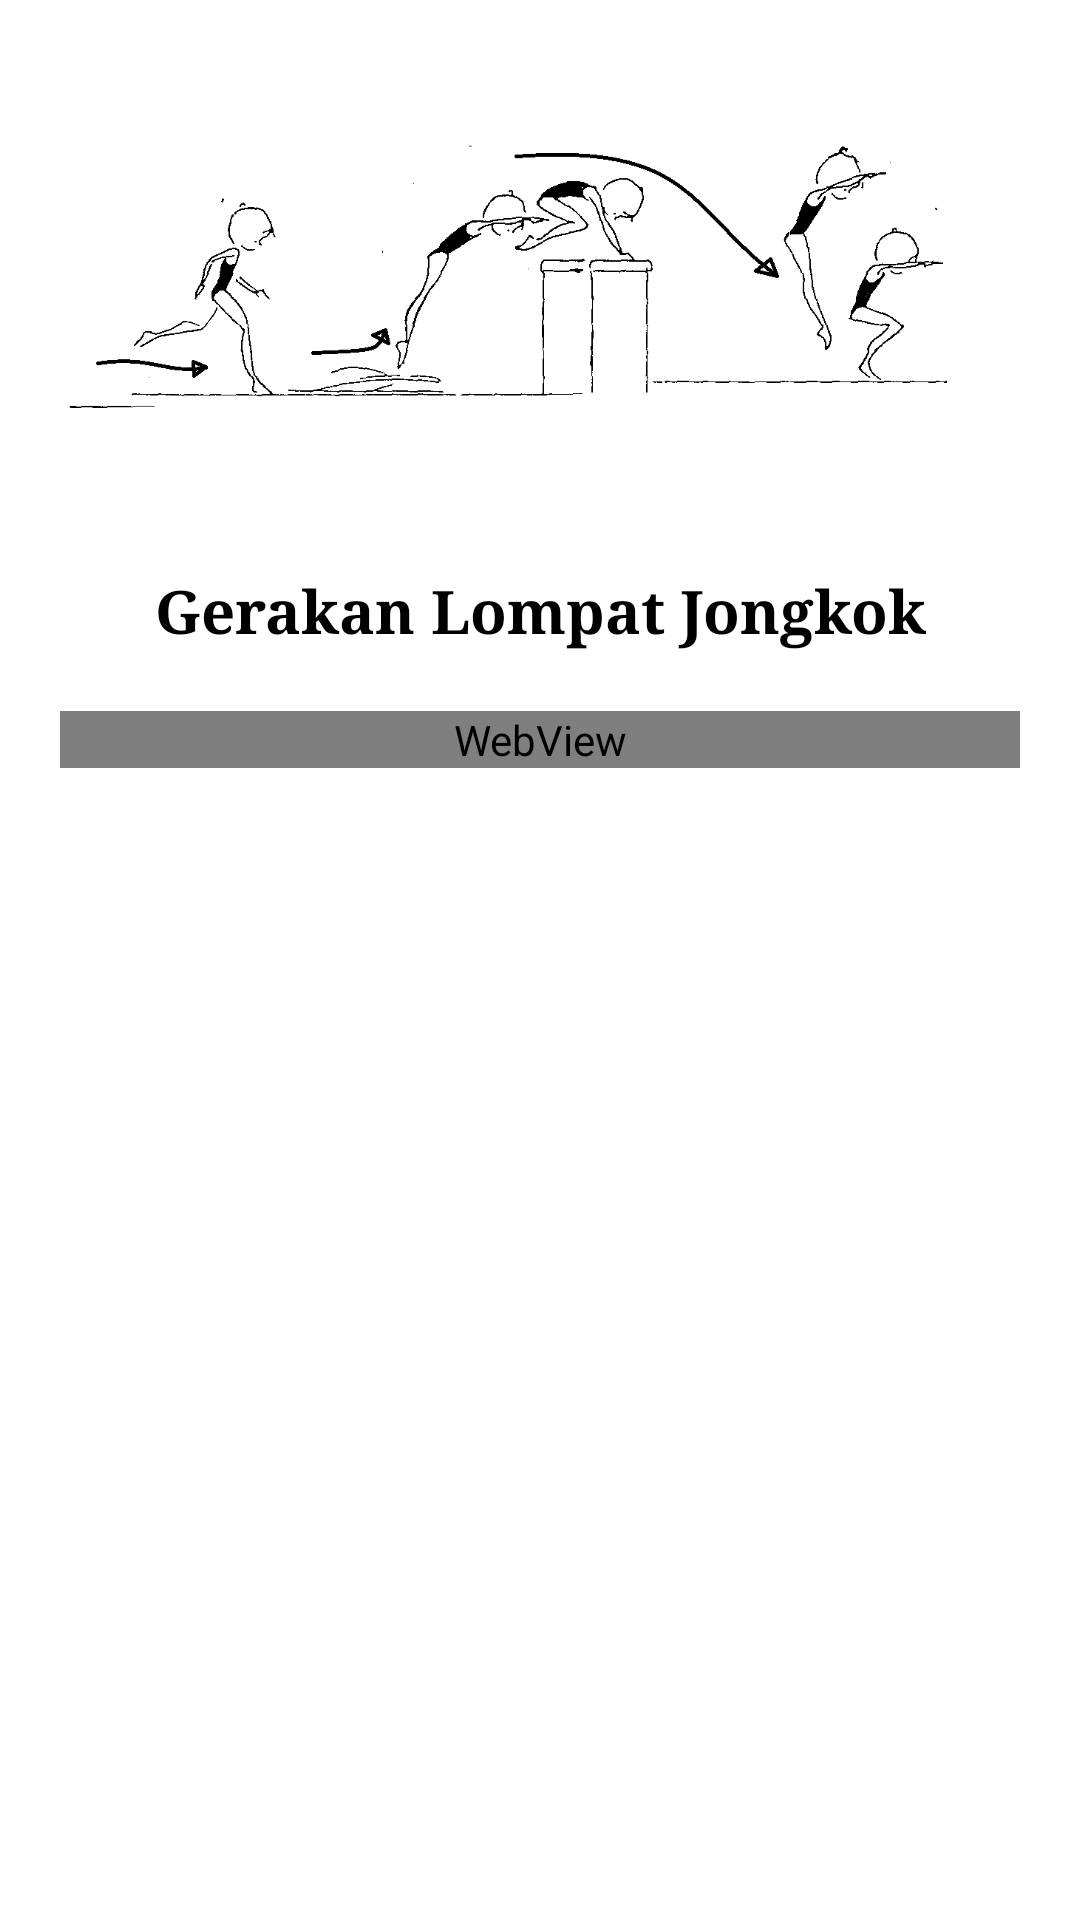

This screen was rendered from an Android layout file. Write that file and the resources it references.
<!-- AndroidManifest.xml: application theme AppTheme -->
<!-- res/layout/activity_lompat_jongkok.xml -->
<?xml version="1.0" encoding="utf-8"?>
<LinearLayout xmlns:android="http://schemas.android.com/apk/res/android"
    xmlns:tools="http://schemas.android.com/tools"
    android:layout_width="match_parent"
    android:layout_height="match_parent"
    android:orientation="vertical"
    android:padding="20dp"
    android:background="@color/white"
    tools:context=".LompatJongkok">

    <ImageView
        android:layout_width="match_parent"
        android:layout_height="150dp"
        android:layout_gravity="center"
        android:src="@drawable/lompatjongkok"/>

    <TextView
        android:layout_width="match_parent"
        android:layout_height="wrap_content"
        android:layout_marginBottom="20dp"
        android:layout_marginTop="20dp"
        android:fontFamily="serif"
        android:gravity="center"
        android:text="Gerakan Lompat Jongkok"
        android:textColor="@color/black"
        android:textSize="20sp"
        android:textStyle="bold"
        tools:ignore="HardcodedText"/>
    <ScrollView
        android:layout_width="match_parent"
        android:layout_height="match_parent"
        android:scrollbars="none">
        <WebView
            android:id="@+id/webview6"
            android:layout_width="match_parent"
            android:layout_height="match_parent"/>
    </ScrollView>

</LinearLayout>
<!-- resources referenced by this layout -->
<resources>
  <color name="black">#FF000000</color>
  <color name="white">#FFFFFF</color>
  <!-- drawable lompatjongkok: png bitmap (drawable, 12941 bytes) -->
  <style name="AppTheme" parent="Theme.AppCompat.Light.NoActionBar">
          
          <item name="colorPrimary">@color/colorPrimary</item>
          <item name="colorPrimaryDark">@color/colorPrimaryDark</item>
          <item name="colorAccent">@color/colorAccent</item>
      </style>
  <color name="colorPrimary">#3F51B5</color>
  <color name="colorPrimaryDark">#303F9F</color>
  <color name="colorAccent">#FF4081</color>
</resources>
